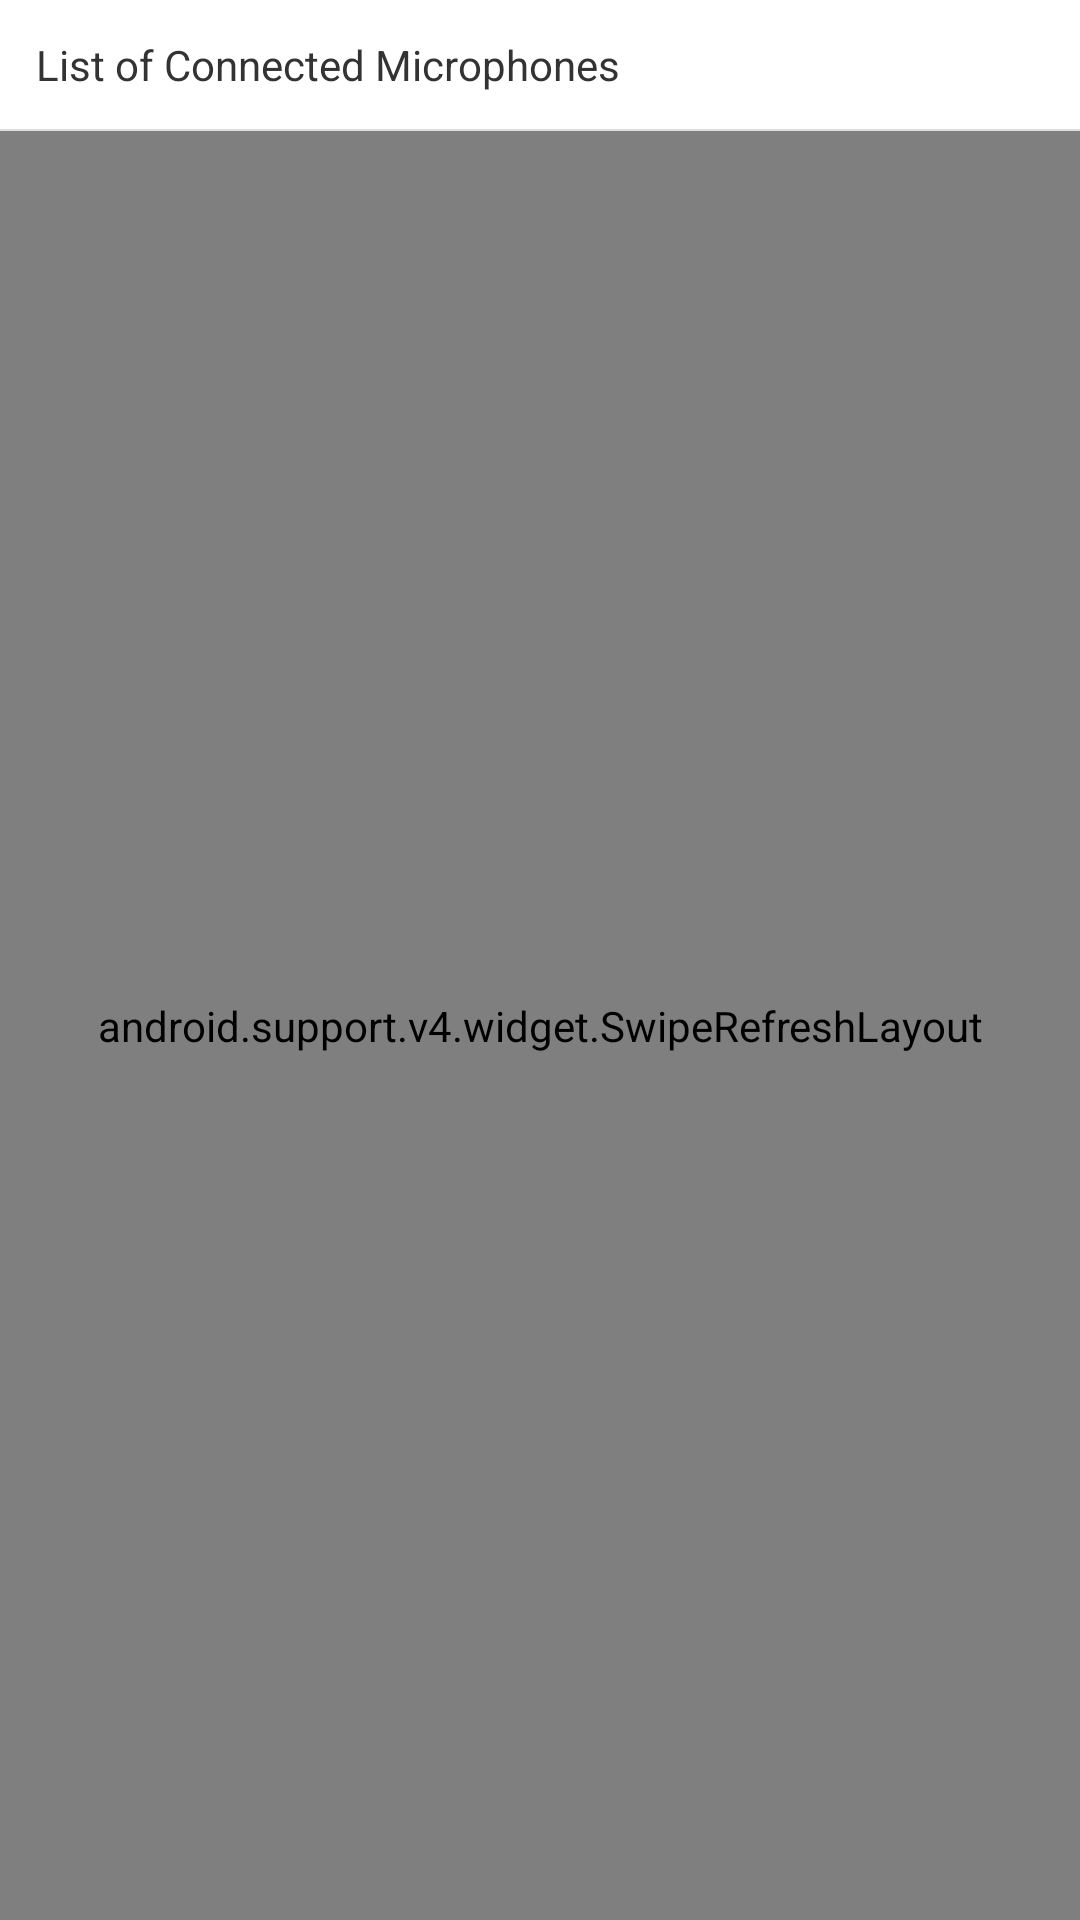

Android layout source for this screen:
<!-- AndroidManifest.xml: application theme AppTheme -->
<!-- res/layout/fragment_line.xml -->
<?xml version="1.0" encoding="utf-8"?>
<LinearLayout xmlns:android="http://schemas.android.com/apk/res/android"
    android:layout_width="match_parent"
    android:layout_height="match_parent"
    android:orientation="vertical">

    <TextView
        android:id="@+id/tv_title"
        android:layout_width="match_parent"
        android:layout_height="wrap_content"
        android:background="#FFFFFF"
        android:gravity="center_vertical"
        android:padding="12dp"
        android:text="List of Connected Microphones"
        android:textColor="#333333" />

    <View
        android:layout_width="match_parent"
        android:layout_height="0.5dp"
        android:background="@color/line">

    </View>

    <android.support.v4.widget.SwipeRefreshLayout
        android:id="@+id/swipe_refresh"
        android:layout_width="match_parent"
        android:layout_height="match_parent">

        <android.support.v7.widget.RecyclerView
            android:id="@+id/rv_list"
            android:layout_width="match_parent"
            android:layout_height="match_parent"
            android:background="#F6F8F9">

        </android.support.v7.widget.RecyclerView>

    </android.support.v4.widget.SwipeRefreshLayout>

</LinearLayout>
<!-- resources referenced by this layout -->
<resources>
  <color name="line">#dddddd</color>
  <style name="AppTheme" parent="Theme.AppCompat.Light.NoActionBar">
          
          <item name="colorPrimary">@color/colorPrimary</item>
          <item name="colorPrimaryDark">@color/colorPrimaryDark</item>
          <item name="colorAccent">@color/colorAccent</item>
      </style>
  <color name="colorPrimary">@color/main_red</color>
  <color name="colorPrimaryDark">@color/main_red</color>
  <color name="colorAccent">@color/main_red</color>
  <color name="main_red">#D4333C</color>
</resources>
